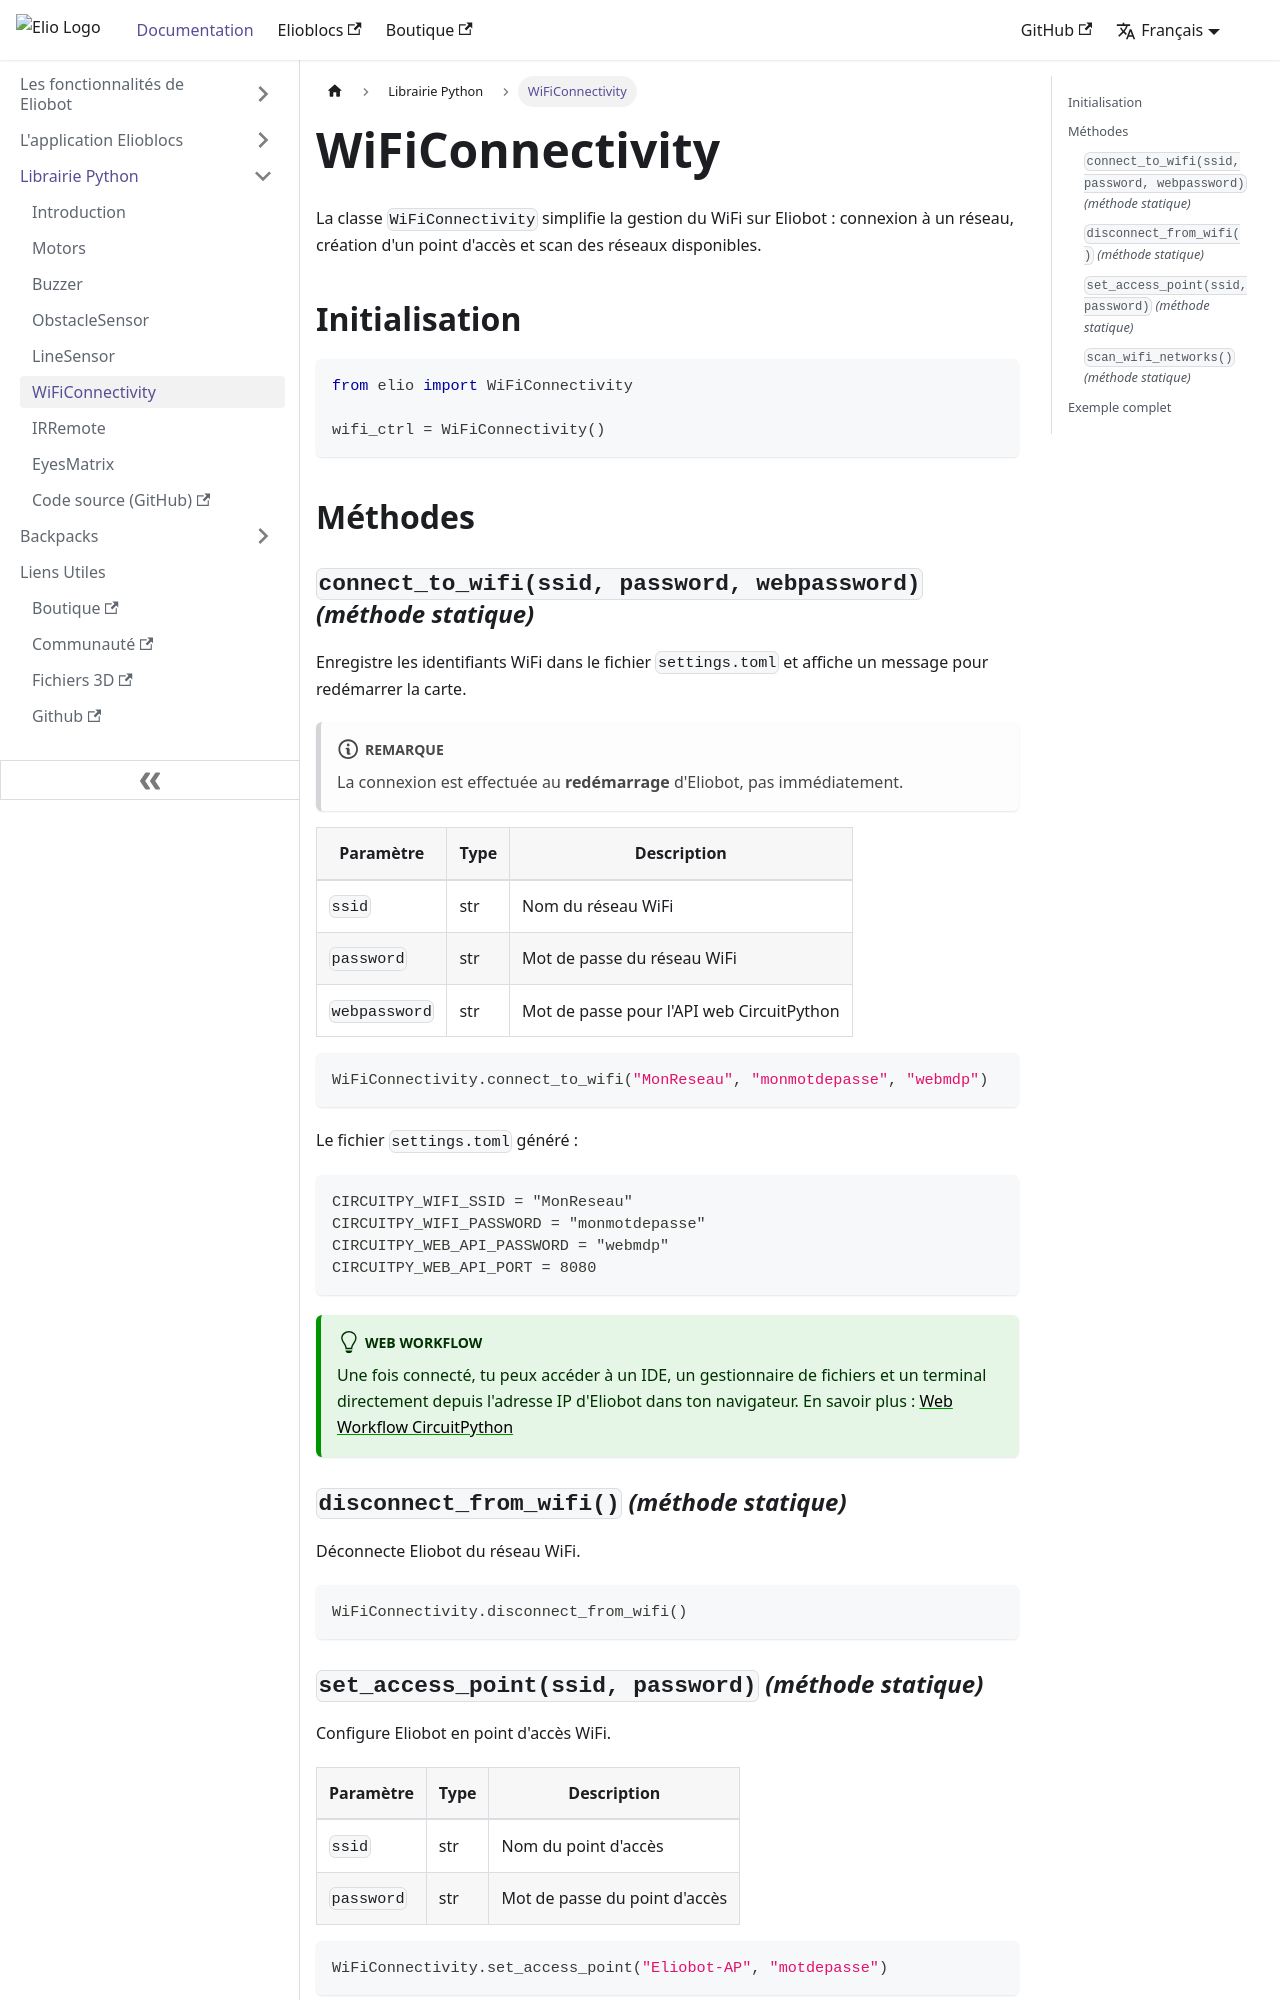

repository: Eliobot/documentation · page: docs/python_lib/wifi.html · generator: docusaurus

---
sidebar_position: 5
title: "WiFiConnectivity"
description: "Classe WiFiConnectivity — gestion du WiFi sur Eliobot"
---

# WiFiConnectivity

La classe `WiFiConnectivity` simplifie la gestion du WiFi sur Eliobot : connexion à un réseau, création d'un point d'accès et scan des réseaux disponibles.

## Initialisation

```python
from elio import WiFiConnectivity

wifi_ctrl = WiFiConnectivity()
```

## Méthodes

### `connect_to_wifi(ssid, password, webpassword)` *(méthode statique)*

Enregistre les identifiants WiFi dans le fichier `settings.toml` et affiche un message pour redémarrer la carte.

:::note
La connexion est effectuée au **redémarrage** d'Eliobot, pas immédiatement.
:::

| Paramètre     | Type | Description                                 |
|---------------|------|---------------------------------------------|
| `ssid`        | str  | Nom du réseau WiFi                          |
| `password`    | str  | Mot de passe du réseau WiFi                 |
| `webpassword` | str  | Mot de passe pour l'API web CircuitPython   |

```python
WiFiConnectivity.connect_to_wifi("MonReseau", "monmotdepasse", "webmdp")
```

Le fichier `settings.toml` généré :

```toml
CIRCUITPY_WIFI_SSID = "MonReseau"
CIRCUITPY_WIFI_PASSWORD = "monmotdepasse"
CIRCUITPY_WEB_API_PASSWORD = "webmdp"
CIRCUITPY_WEB_API_PORT = 8080
```

:::tip Web Workflow
Une fois connecté, tu peux accéder à un IDE, un gestionnaire de fichiers et un terminal directement depuis l'adresse IP d'Eliobot dans ton navigateur.
En savoir plus : [Web Workflow CircuitPython](https://learn.adafruit.com/getting-started-with-web-workflow-using-the-code-editor)
:::

### `disconnect_from_wifi()` *(méthode statique)*

Déconnecte Eliobot du réseau WiFi.

```python
WiFiConnectivity.disconnect_from_wifi()
```
